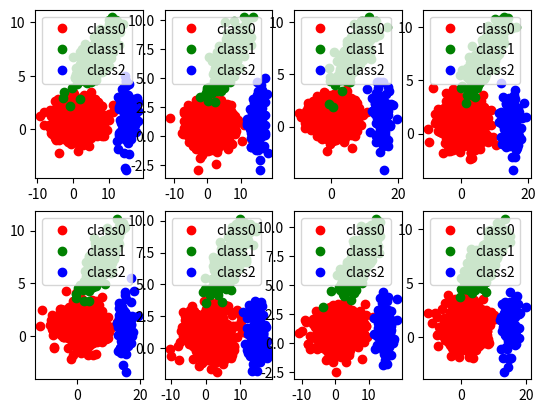

This chart was generated by the following Python code:
import matplotlib.pyplot as plt
import numpy as np

def main():
    K = 8
    N = 3
    M = 1000
    mean = [[1, 1], [7, 7], [15, 1]]
    cov = [[[12, 0], [0, 1]], [[8, 3], [3, 2]], [[2, 0], [0, 2]]]
    P = [0.6, 0.3, 0.1]
    color = ('ro', 'go', 'bo')

    fig = plt.figure()
    for k in range(K):
        ax = fig.add_subplot(2, K//2, k+1)
        for i in range(N):
            x, y = np.random.multivariate_normal(mean[i], cov[i], int(M * P[i])).T
            ax.plot(x, y, color[i], label='class'+str(i))

        # ax.axis('equal')
        ax.legend(loc=2)
    plt.show()


if __name__=='__main__':
    main()